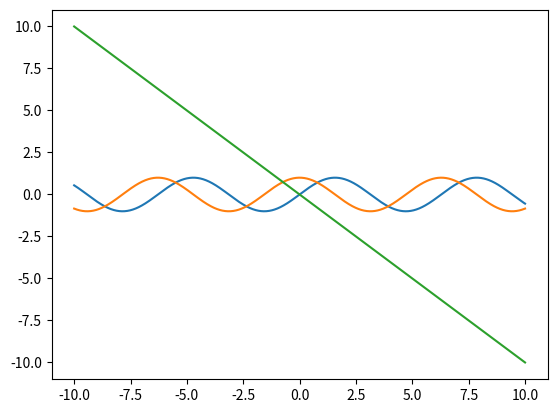

Recreate this plot in Python.
import numpy as np
import matplotlib.pyplot as plt
x = np.arange(-10, 10.01, 0.01)
plt.plot(x, np.sin(x), x, np.cos(x), x, -x)
plt.show()